Labelled photos from "anemia_real", an image-classification folder in zelphyx/Maternin-AI-Service. The possible labels are: anemia, normal.

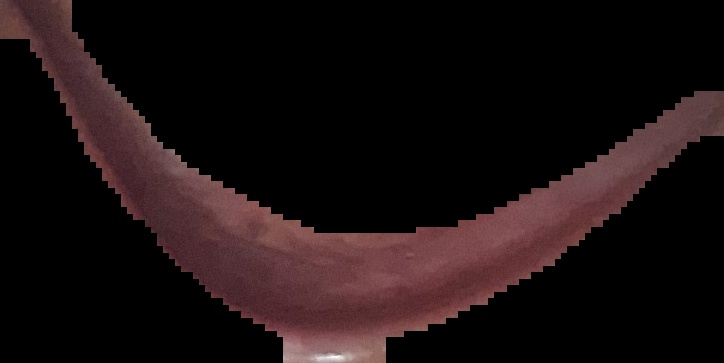
Label: normal

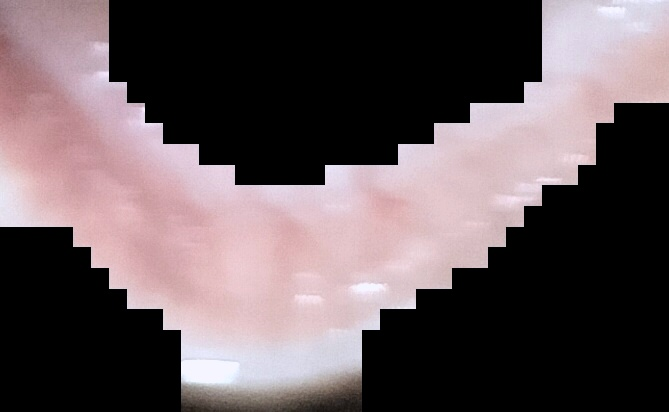
Label: anemia

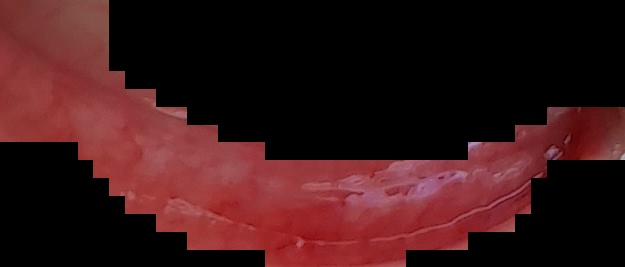
Label: normal

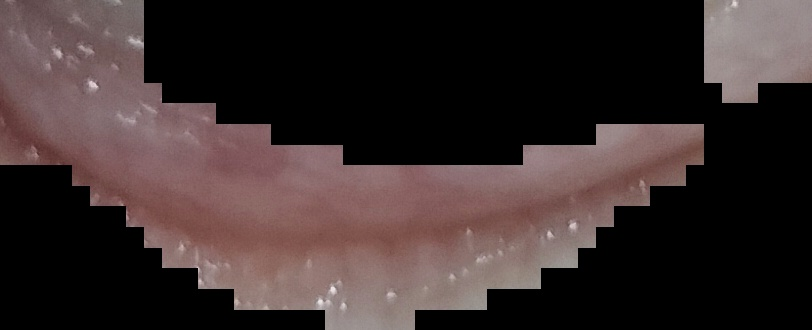
Label: anemia

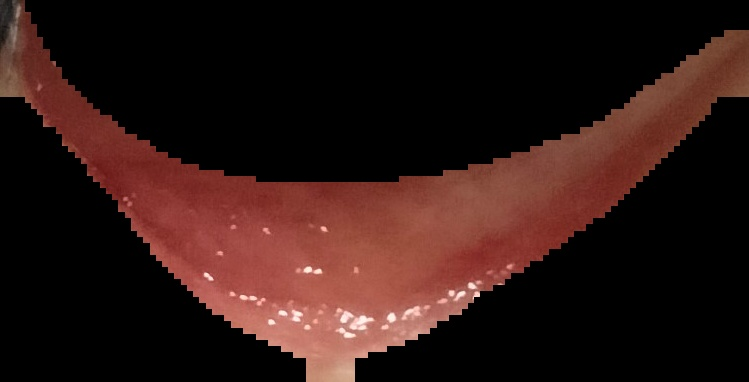
Label: normal

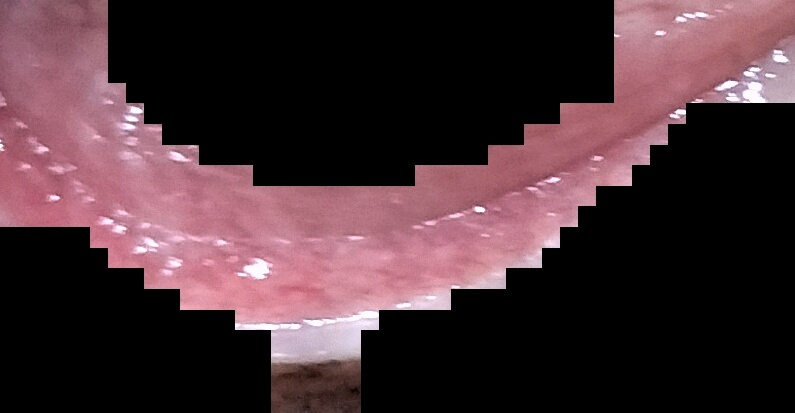
Label: anemia
